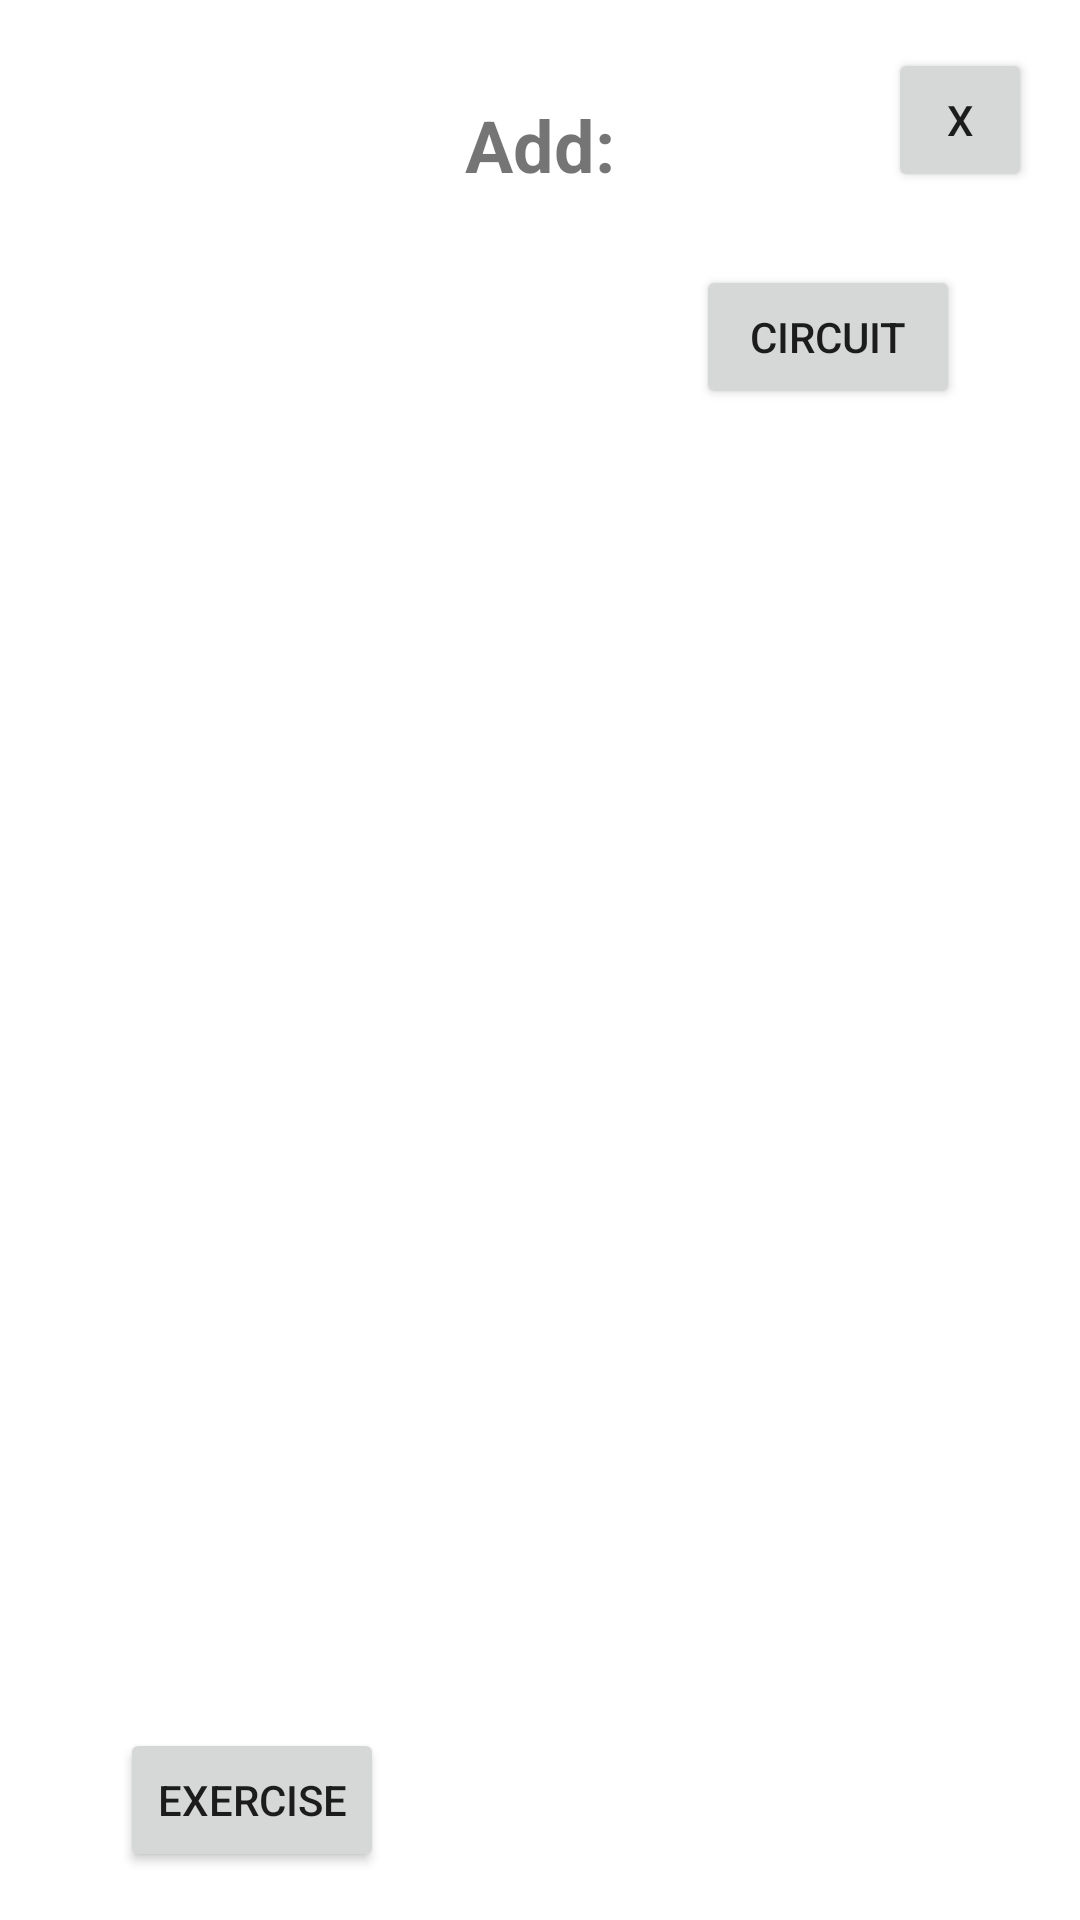

Reconstruct the res/layout file that produces this screen, plus the resources it refers to.
<!-- AndroidManifest.xml: application theme Theme.SelfGym -->
<!-- res/layout/popup_add_exercise_circuit.xml -->
<?xml version="1.0" encoding="utf-8"?>
<androidx.constraintlayout.widget.ConstraintLayout xmlns:android="http://schemas.android.com/apk/res/android"
    xmlns:app="http://schemas.android.com/apk/res-auto"
    xmlns:tools="http://schemas.android.com/tools"
    android:id="@+id/layout"
    android:layout_width="match_parent"
    android:layout_height="wrap_content">

    <TextView
        android:id="@+id/textDelete"
        android:layout_width="wrap_content"
        android:layout_height="wrap_content"
        android:layout_marginTop="32dp"
        android:text="Add:"
        android:textSize="24sp"
        android:textStyle="bold"
        app:layout_constraintEnd_toEndOf="parent"
        app:layout_constraintStart_toStartOf="parent"
        app:layout_constraintTop_toTopOf="parent" />

    <Button
        android:id="@+id/addCircuitOption"
        android:layout_width="wrap_content"
        android:layout_height="wrap_content"
        android:layout_marginTop="24dp"
        android:layout_marginEnd="40dp"
        android:layout_marginBottom="16dp"
        android:text="Circuit"
        app:layout_constraintBottom_toBottomOf="parent"
        app:layout_constraintEnd_toEndOf="parent"
        app:layout_constraintTop_toBottomOf="@+id/textDelete"
        app:layout_constraintVertical_bias="0.0" />

    <Button
        android:id="@+id/addExerciseOption"
        android:layout_width="wrap_content"
        android:layout_height="wrap_content"
        android:layout_marginStart="40dp"
        android:layout_marginTop="24dp"
        android:layout_marginBottom="16dp"
        android:text="Exercise"
        app:layout_constraintBottom_toBottomOf="parent"
        app:layout_constraintStart_toStartOf="parent"
        app:layout_constraintTop_toBottomOf="@+id/textDelete"
        app:layout_constraintVertical_bias="1.0" />

    <Button
        android:id="@+id/cancelButton"
        android:layout_width="48dp"
        android:layout_height="48dp"
        android:layout_marginTop="16dp"
        android:layout_marginEnd="16dp"
        android:text="X"
        app:layout_constraintEnd_toEndOf="parent"
        app:layout_constraintTop_toTopOf="parent" />
</androidx.constraintlayout.widget.ConstraintLayout>
<!-- resources referenced by this layout -->
<resources>
  <style name="Theme.SelfGym" parent="Theme.MaterialComponents.DayNight.DarkActionBar">
          
          <item name="colorPrimary">#FA920F</item>
          <item name="colorPrimaryVariant">#FA920F</item>
          <item name="colorOnPrimary">#E3EFF2</item>
          
          <item name="colorSecondary">#DF6429</item>
          <item name="colorSecondaryVariant">#DF6429</item>
          <item name="colorOnSecondary">#091211</item>
          
          <item name="android:statusBarColor">?attr/colorPrimaryVariant</item>
          
      </style>
</resources>
